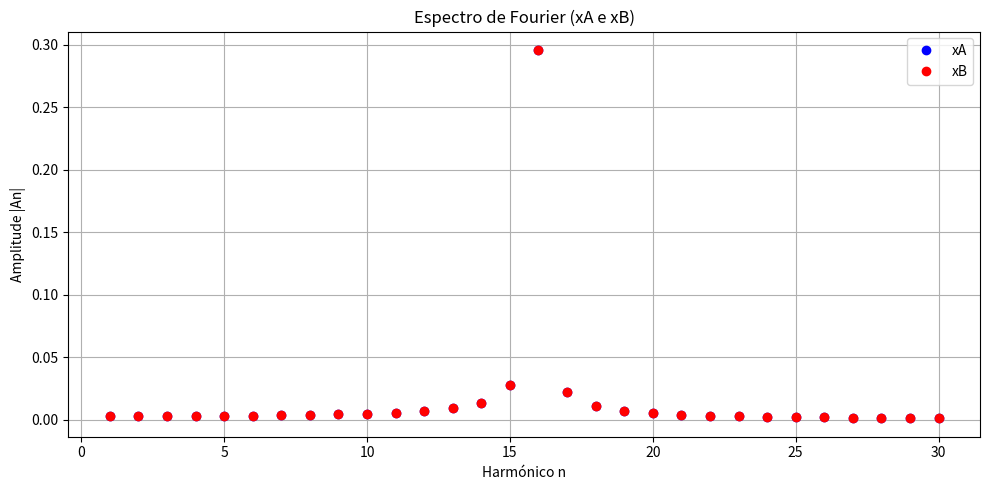

Source code (Python):
import numpy as np
import matplotlib.pyplot as plt
def abfourier(tp,xp,it0,it1,nf):
#
# cálculo dos coeficientes de Fourier a_nf e b_nf
#       a_nf = 2/T integral ( xp cos( nf w) ) dt   entre tp(it0) e tp(it1)
#       b_nf = 2/T integral ( xp sin( nf w) ) dt   entre tp(it0) e tp(it1)    
# integracao numerica pela aproximação trapezoidal
# input: matrizes tempo tp   (abcissas)
#                 posição xp (ordenadas) 
#       indices inicial it0
#               final   it1  (ao fim de um período)   
#       nf índice de Fourier
# output: af_bf e bf_nf  
# 
    dt=tp[1]-tp[0]
    per=tp[it1]-tp[it0]
    ome=2*np.pi/per

    s1=xp[it0]*np.cos(nf*ome*tp[it0])
    s2=xp[it1]*np.cos(nf*ome*tp[it1])
    st=xp[it0+1:it1]*np.cos(nf*ome*tp[it0+1:it1])
    soma=np.sum(st)
    
    q1=xp[it0]*np.sin(nf*ome*tp[it0])
    q2=xp[it1]*np.sin(nf*ome*tp[it1])
    qt=xp[it0+1:it1]*np.sin(nf*ome*tp[it0+1:it1])
    somq=np.sum(qt)
    
    intega=((s1+s2)/2+soma)*dt
    af=2/per*intega
    integq=((q1+q2)/2+somq)*dt
    bf=2/per*integq
    
    return af,bf


k = 1 # k= 1 N/m
kd = 0.5 # k= 0.5 N/m
xAq = 1
xBq = 2
m = 1
tf = 100
dt = 0.001
N = int(tf/dt)

w1 = np.sqrt(k/m)
w2 = np.sqrt((k+ 2*kd)/m)

xA0 = xAq + 0.3
xB0 = xBq + 0.3

xA = np.zeros(N)
xB = np.zeros(N)
vA = np.zeros(N)
vA[0] = 0.0
vB = np.zeros(N)
vB[0] = 0.0
t = np.zeros(N)
t[0] = 0

A1, A2, o1, o2 = 0.3, 0, 0, 0

xA[0] = xAq + A1 * np.cos(w1 * t[0] + o1) + A2 * np.cos(w2 * t[0] + o2)
xB[0] = xBq + A1 * np.cos(w1 * t[0] + o1) - A2 * np.cos(w2 * t[0] + o2)

for i in range(N-1):    
    axA = (-k * (xA[i]-xAq) - kd*((xA[i]-xAq) - (xB[i]-xBq))) / m
    axB = (-k * (xB[i]-xBq) - kd*((xA[i]-xAq) - (xB[i]-xBq))) / m
    
    vA[i+1] = vA[i] + axA * dt
    vB[i+1] = vB[i] + axB * dt

    xA[i+1] = xA[i] + vA[i+1] * dt
    xB[i+1] = xB[i] + vB[i+1] * dt
    
    t[i+1] = t[i] + dt
    
it0 = 0
it1 = N - 1

aA = []
bA = []
aB = []
bB = []

for n in range(1, 31):
    anA, bnA = abfourier(t, xA, it0, it1, n)
    anB, bnB = abfourier(t, xB, it0, it1, n)
    
    aA.append(anA)
    bA.append(bnA)
    aB.append(anB)
    bB.append(bnB)

harm = np.arange(1, 31)
A_spec_A = np.sqrt(np.array(aA)**2 + np.array(bA)**2)
A_spec_B = np.sqrt(np.array(aB)**2 + np.array(bB)**2)

plt.figure(figsize=(10, 5))
plt.plot(harm, A_spec_A, 'bo', label='xA')
plt.plot(harm, A_spec_B, 'ro', label='xB')
plt.xlabel('Harmónico n')
plt.ylabel('Amplitude |An|')
plt.title('Espectro de Fourier (xA e xB)')
plt.grid(True)
plt.legend()
plt.tight_layout()
plt.show()
